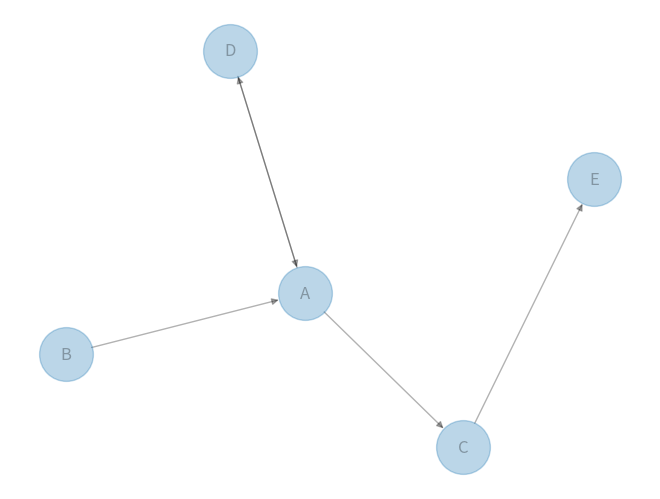

Write Python code to recreate this figure.
# -*- coding: utf-8 -*-
"""
Created on Thu Aug  1 14:43:23 2019

@author: dxuser22
"""

# libraries
import pandas as pd
import numpy as np
import networkx as nx
import matplotlib.pyplot as plt
 
directed_flag = True
#directed_flag = False

if directed_flag:
    
    # ------- DIRECTED
     
    # Build a dataframe with your connections
    # This time a pair can appear 2 times, in one side or in the other!
    df = pd.DataFrame({ 'from':['D', 'A', 'B', 'C','A'], 'to':['A', 'D', 'A', 'E','C']})
    df
     
    # Build your graph. Note that we use the DiGraph function to create the graph!
    G=nx.from_pandas_edgelist(df, 'from', 'to', create_using=nx.DiGraph() )
     
    # Make the graph
    nx.draw(G, with_labels=True, node_size=1500, alpha=0.3, arrows=True)
     
else:
    
    
    # ------- UNDIRECTED
     
    # Build a dataframe with your connections
    # This time a pair can appear 2 times, in one side or in the other!
    df = pd.DataFrame({ 'from':['D', 'A', 'B', 'C','A'], 'to':['A', 'D', 'A', 'E','C']})
    df
     
    # Build your graph. Note that we use the Graph function to create the graph!
    G=nx.from_pandas_edgelist(df, 'from', 'to', create_using=nx.Graph() )
     
    # Make the graphnx.draw(G, with_labels=True, node_size=1500, alpha=0.3, arrows=True)
    nx.draw(G, with_labels=True, node_size=1500, alpha=0.3, arrows=True)
    plt.title("UN-Directed")


dict_graph = nx.to_dict_of_lists(G)
